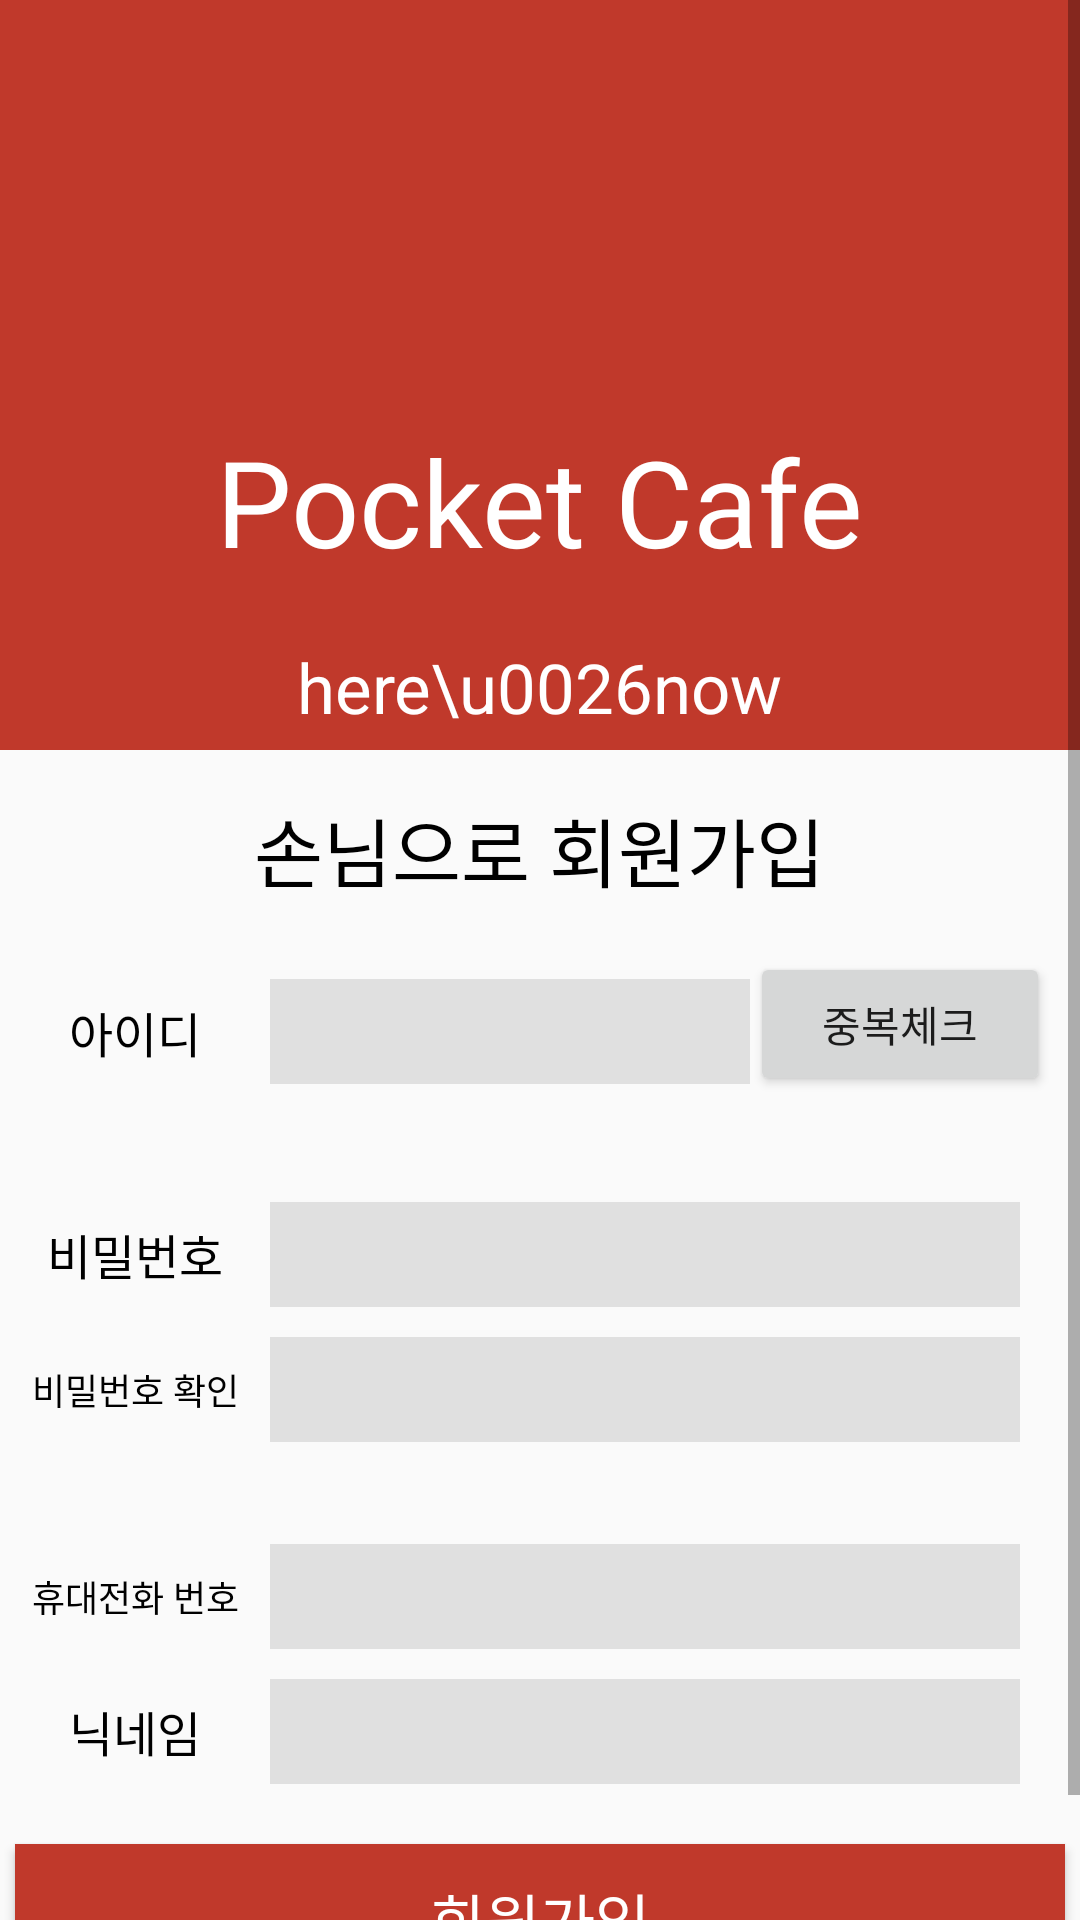

Android layout source for this screen:
<!-- AndroidManifest.xml: application theme AppTheme.noWindowBar -->
<!-- res/layout/activity_join_guest.xml -->
<?xml version="1.0" encoding="utf-8"?>
<ScrollView
    xmlns:android="http://schemas.android.com/apk/res/android"
    xmlns:app="http://schemas.android.com/apk/res-auto"
    xmlns:tools="http://schemas.android.com/tools"
    android:layout_width="match_parent"
    android:layout_height="match_parent"
    tools:context=".JoinManagerActivity">

    <LinearLayout
        android:layout_width="match_parent"
        android:layout_height="match_parent"
        android:orientation="vertical">

        <RelativeLayout
            android:layout_width="match_parent"
            android:layout_height="250dp"
            android:background="#c0392b">

            <ImageView
                android:id="@+id/logo_img"
                android:layout_width="200dp"
                android:layout_height="120dp"
                android:src="@drawable/logo_img"
                android:layout_centerHorizontal="true"
                android:layout_marginTop="40dp"/>

            <TextView
                android:id="@+id/logo_txt"
                android:layout_width="wrap_content"
                android:layout_height="wrap_content"
                android:text="Pocket Cafe"
                android:textSize="40dp"
                android:textColor="#fff"
                android:layout_below="@id/logo_img"
                android:layout_centerHorizontal="true"
                android:layout_marginTop="-20dp"/>

            <TextView
                android:layout_width="wrap_content"
                android:layout_height="wrap_content"
                android:textSize="23dp"
                android:textColor="#fff"
                android:layout_below="@id/logo_txt"
                android:layout_centerHorizontal="true"
                android:layout_marginTop="20dp"
                android:text="here\u0026now"/>

        </RelativeLayout>

        <TextView
            android:layout_width="wrap_content"
            android:layout_height="wrap_content"
            android:text="손님으로 회원가입"
            android:textSize="25dp"
            android:textColor="#000"
            android:layout_gravity="center"
            android:layout_marginTop="15dp"/>

        <LinearLayout
            android:layout_width="match_parent"
            android:layout_height="wrap_content"
            android:orientation="horizontal"
            android:gravity="center"
            android:layout_marginTop="20dp">

            <TextView
                android:layout_width="70dp"
                android:layout_height="wrap_content"
                android:text="아이디"
                android:textColor="#000"
                android:gravity="center"
                android:layout_marginLeft="10dp"
                android:textSize="16dp"/>

            <EditText
                android:id="@+id/et_id"
                android:layout_width="wrap_content"
                android:layout_height="35dp"
                android:layout_weight="1"
                android:background="@drawable/edittext1"
                android:layout_marginLeft="10dp"
                android:inputType="text"
                android:paddingLeft="10dp"/>

            <Button
                android:id="@+id/btn_checkid"
                android:layout_width="100dp"
                android:layout_height="wrap_content"
                android:layout_marginTop="-3dp"
                android:layout_marginRight="10dp"
                android:text="중복체크"/>

        </LinearLayout>

        <TextView
            android:id="@+id/tv_id"
            android:layout_width="wrap_content"
            android:layout_height="wrap_content"
            android:layout_gravity="center"
            android:layout_marginTop="5dp" />

        <LinearLayout
            android:layout_width="match_parent"
            android:layout_height="wrap_content"
            android:orientation="horizontal"
            android:gravity="center"
            android:layout_marginTop="10dp">

            <TextView
                android:layout_width="70dp"
                android:layout_height="wrap_content"
                android:text="비밀번호"
                android:textColor="#000"
                android:gravity="center"
                android:layout_marginLeft="10dp"
                android:textSize="16dp"/>

            <EditText
                android:id="@+id/et_pwd"
                android:layout_width="wrap_content"
                android:layout_height="35dp"
                android:layout_weight="1"
                android:layout_marginRight="20dp"
                android:background="@drawable/edittext1"
                android:layout_marginLeft="10dp"
                android:inputType="textPassword"
                android:paddingLeft="10dp"/>

        </LinearLayout>

        <LinearLayout
            android:layout_width="match_parent"
            android:layout_height="wrap_content"
            android:orientation="horizontal"
            android:gravity="center"
            android:layout_marginTop="10dp">

            <TextView
                android:layout_width="70dp"
                android:layout_height="wrap_content"
                android:text="비밀번호 확인"
                android:textColor="#000"
                android:gravity="center"
                android:layout_marginLeft="10dp"
                android:textSize="12dp"/>

            <EditText
                android:id="@+id/et_confirmpwd"
                android:layout_width="wrap_content"
                android:layout_height="35dp"
                android:layout_weight="1"
                android:layout_marginRight="20dp"
                android:background="@drawable/edittext1"
                android:layout_marginLeft="10dp"
                android:inputType="textPassword"
                android:paddingLeft="10dp"/>

        </LinearLayout>

        <TextView
            android:id="@+id/tv_pwd"
            android:layout_width="wrap_content"
            android:layout_height="wrap_content"
            android:layout_marginTop="5dp"
            android:layout_gravity="center"
            android:textColor="#f00"
            android:layout_marginLeft="10dp"/>

        <LinearLayout
            android:layout_width="match_parent"
            android:layout_height="wrap_content"
            android:orientation="horizontal"
            android:gravity="center"
            android:layout_marginTop="10dp">

            <TextView
                android:layout_width="70dp"
                android:layout_height="wrap_content"
                android:text="휴대전화 번호"
                android:textColor="#000"
                android:gravity="center"
                android:layout_marginLeft="10dp"
                android:textSize="12dp"/>

            <EditText
                android:id="@+id/et_tel"
                android:layout_width="wrap_content"
                android:layout_height="35dp"
                android:layout_weight="1"
                android:layout_marginRight="20dp"
                android:background="@drawable/edittext1"
                android:layout_marginLeft="10dp"
                android:inputType="text"
                android:paddingLeft="10dp"/>

        </LinearLayout>

        <LinearLayout
            android:layout_width="match_parent"
            android:layout_height="wrap_content"
            android:orientation="horizontal"
            android:gravity="center"
            android:layout_marginTop="10dp">

            <TextView
                android:layout_width="70dp"
                android:layout_height="wrap_content"
                android:text="닉네임"
                android:textColor="#000"
                android:gravity="center"
                android:layout_marginLeft="10dp"
                android:textSize="16dp"/>

            <EditText
                android:id="@+id/et_nickname"
                android:layout_width="wrap_content"
                android:layout_height="35dp"
                android:layout_weight="1"
                android:layout_marginRight="20dp"
                android:background="@drawable/edittext1"
                android:layout_marginLeft="10dp"
                android:inputType="text"
                android:paddingLeft="10dp"/>

        </LinearLayout>

        <Button
            android:id="@+id/btn_join"
            android:layout_width="350dp"
            android:layout_height="50dp"
            android:text="회원가입"
            android:background="#c0392b"
            android:textColor="#fff"
            android:textSize="20dp"
            android:layout_gravity="center"
            android:layout_marginTop="20dp"
            android:layout_marginBottom="20dp"/>

    </LinearLayout>

</ScrollView>
<!-- resources referenced by this layout -->
<resources>
  <!-- drawable edittext1 (drawable) -->
  <?xml version="1.0" encoding="utf-8"?>
  <shape
      xmlns:android="http://schemas.android.com/apk/res/android"
      android:shape="rectangle"
      android:padding="20dp">
  
      <solid android:color="#e0e0e0"/>
      <corners android:radius="0dp"/>
  
  </shape>
  <style name="AppTheme.noWindowBar">
          <item name="windowActionBar">false</item>
          <item name="windowNoTitle">true</item>
          <item name="android:statusBarColor">#000</item>
      </style>
</resources>
